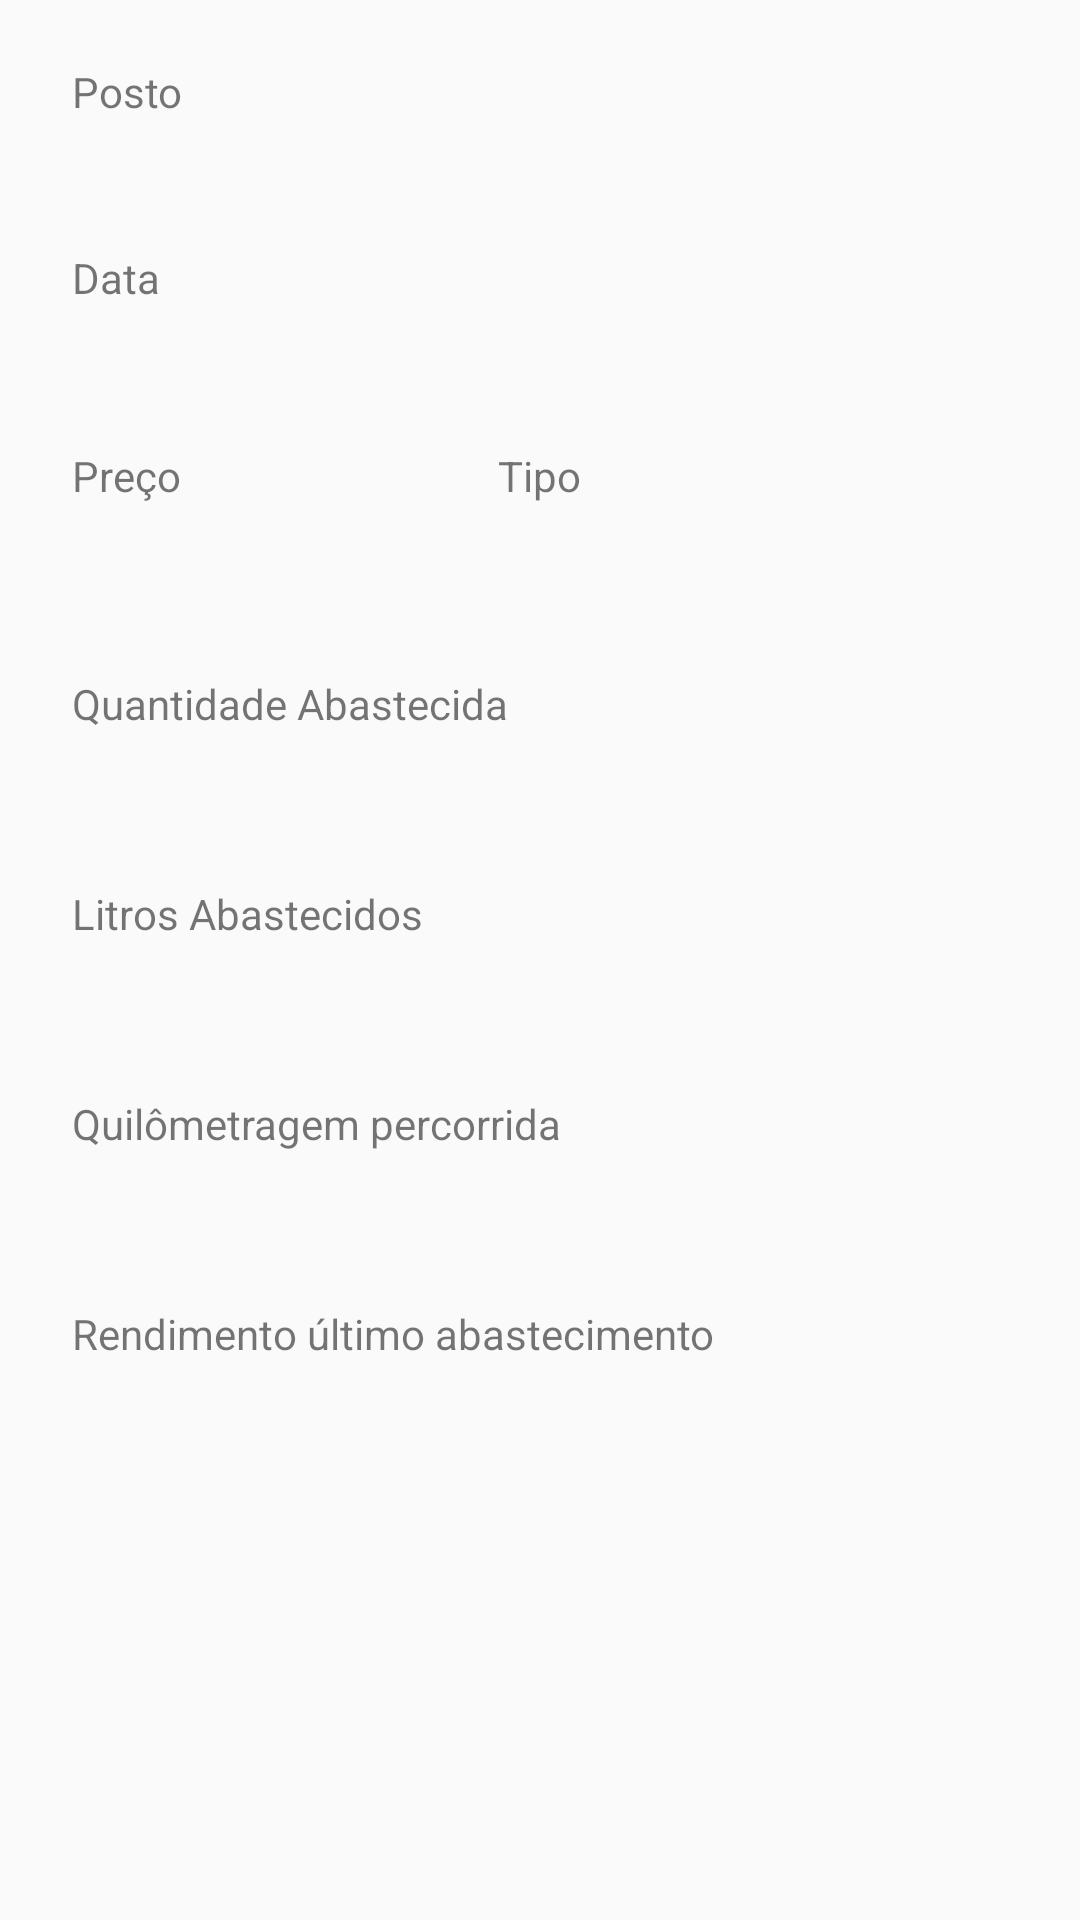

Write the Android layout XML for this screen, with the resource values it uses.
<!-- AndroidManifest.xml: application theme AppTheme -->
<!-- res/layout/activity_detalhes_abastecimento.xml -->
<?xml version="1.0" encoding="utf-8"?>
<RelativeLayout xmlns:android="http://schemas.android.com/apk/res/android"
    xmlns:app="http://schemas.android.com/apk/res-auto"
    xmlns:tools="http://schemas.android.com/tools"
    android:id="@+id/rootView"
    android:layout_width="match_parent"
    android:layout_height="match_parent"
    tools:context="example.com.gasolina.DetalhesAbastecimentoActivity">

    <TextView
        android:id="@+id/textView20"
        android:layout_width="wrap_content"
        android:layout_height="wrap_content"
        android:layout_alignParentLeft="true"
        android:layout_alignParentStart="true"
        android:layout_alignParentTop="true"
        android:layout_marginLeft="24dp"
        android:layout_marginStart="24dp"
        android:layout_marginTop="21dp"
        android:text="Posto" />

    <TextView
        android:id="@+id/txtPosto"
        android:layout_width="wrap_content"
        android:layout_height="wrap_content"
        android:layout_alignLeft="@+id/textView20"
        android:layout_alignStart="@+id/textView20"
        android:layout_below="@+id/textView20"
        android:text="                                                                 "
        android:textSize="@dimen/abastecer_size" />

    <TextView
        android:id="@+id/textView11"
        android:layout_width="wrap_content"
        android:layout_height="wrap_content"
        android:layout_alignLeft="@+id/txtPosto"
        android:layout_alignStart="@+id/txtPosto"
        android:layout_below="@+id/txtPosto"
        android:layout_marginTop="16dp"
        android:text="Data" />

    <TextView
        android:id="@+id/txtData"
        android:layout_width="wrap_content"
        android:layout_height="wrap_content"
        android:layout_alignLeft="@+id/textView11"
        android:layout_alignStart="@+id/textView11"
        android:layout_below="@+id/textView11"
        android:text="                                   "
        android:textSize="@dimen/abastecer_size" />

    <TextView
        android:id="@+id/textViewPreco"
        android:layout_width="wrap_content"
        android:layout_height="wrap_content"
        android:layout_alignLeft="@+id/txtData"
        android:layout_alignStart="@+id/txtData"
        android:layout_below="@+id/txtData"
        android:layout_marginTop="20dp"
        android:text="Preço" />

    <TextView
        android:id="@+id/txtPreco"
        android:layout_width="wrap_content"
        android:layout_height="wrap_content"
        android:layout_below="@+id/textViewPreco"
        android:layout_alignLeft="@+id/textViewPreco"
        android:layout_alignStart="@+id/textViewPreco"
        android:text="                        "
        android:textSize="@dimen/abastecer_size" />

    <TextView
        android:id="@+id/textView16"
        android:layout_width="wrap_content"
        android:layout_height="wrap_content"
        android:layout_alignTop="@+id/textViewPreco"
        android:layout_centerHorizontal="true"
        android:text="Tipo" />

    <TextView
        android:id="@+id/txtTipo"
        android:layout_width="wrap_content"
        android:layout_height="wrap_content"
        android:layout_alignLeft="@+id/textView16"
        android:layout_alignStart="@+id/textView16"
        android:layout_below="@+id/textView16"
        android:text="                                    "
        android:textSize="@dimen/abastecer_size" />

    <TextView
        android:id="@+id/textView18"
        android:layout_width="wrap_content"
        android:layout_height="wrap_content"
        android:layout_alignLeft="@+id/textViewPreco"
        android:layout_alignStart="@+id/textViewPreco"
        android:layout_below="@+id/txtPreco"
        android:layout_marginTop="30dp"
        android:text="Quantidade Abastecida" />

    <TextView
        android:id="@+id/txtQtde"
        android:layout_width="wrap_content"
        android:layout_height="wrap_content"
        android:layout_alignLeft="@+id/textView18"
        android:layout_alignStart="@+id/textView18"
        android:layout_below="@+id/textView18"
        android:text="                                                     "
        android:textSize="@dimen/abastecer_size" />

    <TextView
        android:id="@+id/textViewTotal"
        android:layout_width="wrap_content"
        android:layout_height="wrap_content"
        android:layout_alignLeft="@+id/txtQtde"
        android:layout_alignStart="@+id/txtQtde"
        android:layout_below="@+id/txtQtde"
        android:layout_marginTop="24dp"
        android:text="Litros Abastecidos" />

    <TextView
        android:id="@+id/txtLitros"
        android:layout_width="wrap_content"
        android:layout_height="wrap_content"
        android:layout_alignLeft="@+id/textViewTotal"
        android:layout_alignStart="@+id/textViewTotal"
        android:layout_below="@+id/textViewTotal"
        android:text="                                                     "
        android:textSize="@dimen/abastecer_size" />

    <TextView
        android:id="@+id/textViewKms"
        android:layout_width="wrap_content"
        android:layout_height="wrap_content"
        android:layout_alignLeft="@+id/txtQtde"
        android:layout_alignStart="@+id/txtQtde"
        android:layout_below="@+id/txtLitros"
        android:layout_marginTop="24dp"
        android:text="Quilômetragem percorrida" />

    <TextView
        android:id="@+id/txtKms"
        android:layout_width="wrap_content"
        android:layout_height="wrap_content"
        android:layout_alignLeft="@+id/textViewTotal"
        android:layout_alignStart="@+id/textViewTotal"
        android:layout_below="@+id/textViewKms"
        android:text="                                                     "
        android:textSize="@dimen/abastecer_size" />

    <TextView
        android:id="@+id/textViewKmsPerLiter"
        android:layout_width="wrap_content"
        android:layout_height="wrap_content"
        android:layout_alignLeft="@+id/txtKms"
        android:layout_alignStart="@+id/txtKms"
        android:layout_below="@+id/txtKms"
        android:layout_marginTop="24dp"
        android:text="Rendimento último abastecimento" />

    <TextView
        android:id="@+id/txtKmsPerLiter"
        android:layout_width="wrap_content"
        android:layout_height="wrap_content"
        android:layout_alignLeft="@+id/textViewTotal"
        android:layout_alignStart="@+id/textViewTotal"
        android:layout_below="@+id/textViewKmsPerLiter"
        android:text=""
        android:textSize="@dimen/abastecer_size" />

</RelativeLayout>
<!-- resources referenced by this layout -->
<resources>
  <dimen name="abastecer_size">20sp</dimen>
  <style name="AppTheme" parent="Theme.AppCompat.Light.DarkActionBar">
          
          <item name="colorPrimary">@color/colorPrimaryOrange</item>
          <item name="colorPrimaryDark">@color/colorPrimaryDarkOrange</item>
          <item name="colorAccent">@color/colorPrimaryDarkOrange</item>
      </style>
  <color name="colorPrimaryOrange">#df9500</color>
  <color name="colorPrimaryDarkOrange">#FFB57900</color>
</resources>
